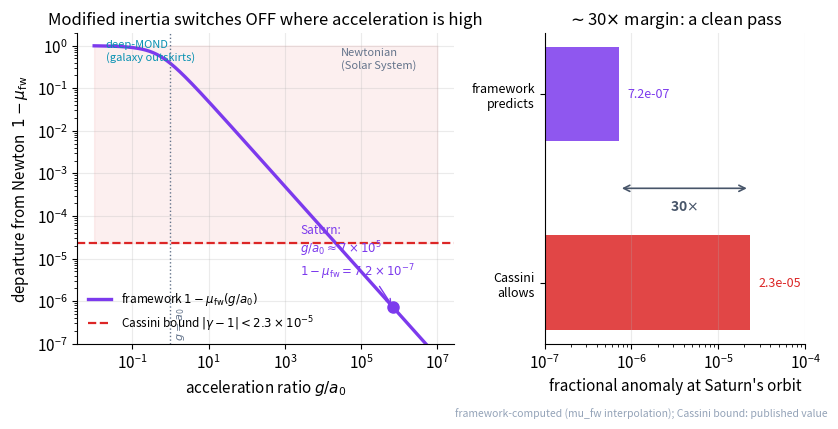

Here is the Python script that generated this plot:
import numpy as np, matplotlib
matplotlib.use("Agg")
import matplotlib.pyplot as plt
plt.rcParams.update({"figure.dpi":150,"savefig.dpi":150,"font.size":11,
    "axes.grid":True,"grid.alpha":0.25,"axes.spines.top":False,"axes.spines.right":False,
    "axes.titlesize":12,"figure.facecolor":"white","axes.facecolor":"white"})
C_FW="#7c3aed"; C_NEWTON="#64748b"; C_MOND="#0891b2"; C_DATA="#dc2626"  # framework / Newton / MOND / data-or-obs

a0 = 9.36e-11  # m/s^2

# framework interpolation mu_fw(x) = (sqrt(1+4x^2)-1)/(2x), x=g/a0 ; departure from Newton = 1 - mu_fw
def one_minus_mu(x):
    return 1.0 - (np.sqrt(1.0+4.0*x**2) - 1.0)/(2.0*x)

x = np.logspace(-2, 7, 800)          # g/a0 from deep-MOND to deep-Newton
dep = one_minus_mu(x)                # framework's fractional anomaly 1 - mu_fw

# Saturn point
g_sat = 6.5e-5                       # m/s^2, Sun's pull at Saturn
x_sat = g_sat/a0                     # ~7e5
dep_sat = one_minus_mu(x_sat)        # 7.2e-7
cassini = 2.3e-5                     # |gamma-1| bound

fig, (axL, axR) = plt.subplots(1, 2, figsize=(8.4, 4.3),
                               gridspec_kw={"width_ratios":[1.45, 1.0]})

# ---------- LEFT: the effect switches itself off as acceleration rises ----------
axL.loglog(x, dep, color=C_FW, lw=2.4,
           label=r"framework $1-\mu_{\rm fw}(g/a_0)$")
axL.axhline(cassini, color=C_DATA, lw=1.6, ls="--",
            label=r"Cassini bound $|\gamma-1|<2.3\times10^{-5}$")
axL.fill_between(x, cassini, 1e0, color=C_DATA, alpha=0.07)
# Saturn marker
axL.plot(x_sat, dep_sat, "o", color=C_FW, ms=8, zorder=6)
axL.annotate(f"Saturn:\n$g/a_0\\approx7\\times10^5$\n$1-\\mu_{{\\rm fw}}=7.2\\times10^{{-7}}$",
             xy=(x_sat, dep_sat), xytext=(2.5e3, 4e-6), fontsize=8.5, color=C_FW,
             arrowprops=dict(arrowstyle="->", color=C_FW, lw=1.0))
axL.axvline(1.0, color=C_NEWTON, lw=1.0, ls=":")
axL.text(1.3, 1.2e-7, "$g=a_0$", fontsize=8, color=C_NEWTON, rotation=90, va="bottom")
axL.text(2e-2, 0.45, "deep-MOND\n(galaxy outskirts)", fontsize=8, color=C_MOND)
axL.text(3e4, 0.30, "Newtonian\n(Solar System)", fontsize=8, color=C_NEWTON, ha="left")
axL.set_xlabel(r"acceleration ratio $g/a_0$")
axL.set_ylabel(r"departure from Newton  $1-\mu_{\rm fw}$")
axL.set_ylim(1e-7, 2.0)
axL.set_title("Modified inertia switches OFF where acceleration is high")
axL.legend(frameon=False, fontsize=8.5, loc="lower left")

# ---------- RIGHT: predicted vs allowed at Saturn ----------
labels = ["framework\npredicts", "Cassini\nallows"]
vals   = [dep_sat, cassini]
cols   = [C_FW, C_DATA]
ypos   = [0, 1]
bars = axR.barh(ypos, vals, color=cols, alpha=0.85, height=0.5)
axR.set_yticks(ypos); axR.set_yticklabels(labels, fontsize=9)
axR.set_xscale("log")
axR.set_xlim(1e-7, 1e-4)
axR.set_xlabel("fractional anomaly at Saturn's orbit")
axR.set_title(r"$\sim$30$\times$ margin: a clean pass")
for yp, v in zip(ypos, vals):
    axR.text(v*1.25, yp, f"{v:.1e}", va="center", ha="left", fontsize=9,
             color=cols[yp])
axR.annotate("", xy=(cassini, 0.5), xytext=(dep_sat, 0.5),
             arrowprops=dict(arrowstyle="<->", color="#475569", lw=1.2))
axR.text(np.sqrt(dep_sat*cassini), 0.62, "30$\\times$", ha="center", fontsize=10,
         color="#475569", fontweight="bold")
axR.invert_yaxis()
axR.grid(axis="y", alpha=0)

fig.text(0.99, 0.01, "framework-computed (mu_fw interpolation); Cassini bound: published value",
         ha="right", va="bottom", fontsize=7.5, color="#94a3b8")
fig.tight_layout(rect=[0,0.03,1,1])
fig.savefig("ch26_cassini_discriminant.png", bbox_inches="tight")
print("ok")
